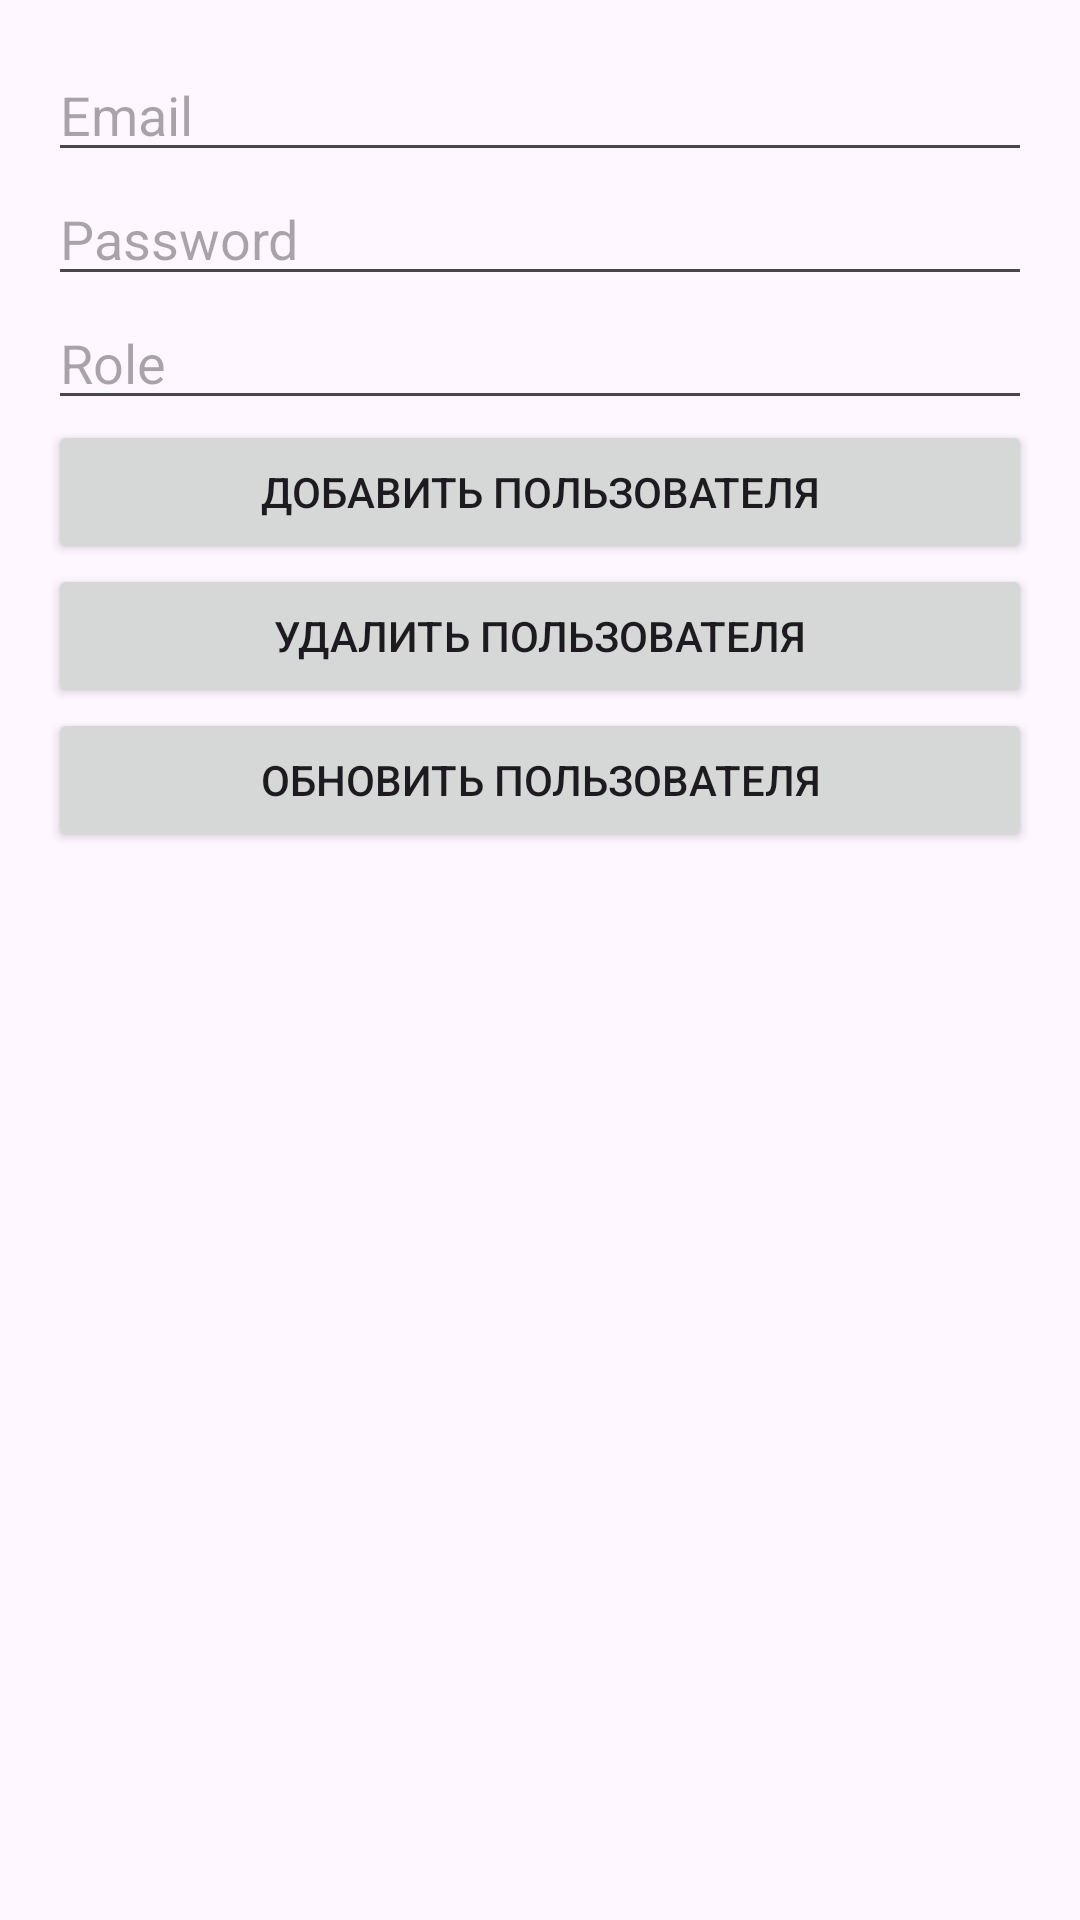

Here is an Android app screen rendered from its layout file. Give the layout XML and the strings, colors and styles it references.
<!-- AndroidManifest.xml: application theme Theme.Pract20 -->
<!-- res/layout/activity_admin.xml -->
<?xml version="1.0" encoding="utf-8"?>
<LinearLayout xmlns:android="http://schemas.android.com/apk/res/android"
    android:layout_width="match_parent"
    android:layout_height="match_parent"
    android:orientation="vertical"
    android:padding="16dp">

    <EditText
        android:id="@+id/emailField"
        android:layout_width="match_parent"
        android:layout_height="wrap_content"
        android:hint="Email" />

    <EditText
        android:id="@+id/passwordField"
        android:layout_width="match_parent"
        android:layout_height="wrap_content"
        android:hint="Password" />

    <EditText
        android:id="@+id/roleField"
        android:layout_width="match_parent"
        android:layout_height="wrap_content"
        android:hint="Role" />

    <Button
        android:id="@+id/addUserButton"
        android:layout_width="match_parent"
        android:layout_height="wrap_content"
        android:text="Добавить пользователя" />

    <Button
        android:id="@+id/deleteUserButton"
        android:layout_width="match_parent"
        android:layout_height="wrap_content"
        android:text="Удалить пользователя" />

    <Button
        android:id="@+id/updateUserButton"
        android:layout_width="match_parent"
        android:layout_height="wrap_content"
        android:text="Обновить пользователя" />
</LinearLayout>
<!-- resources referenced by this layout -->
<resources>
  <style name="Theme.Pract20" parent="Base.Theme.Pract20" />
  <style name="Base.Theme.Pract20" parent="Theme.Material3.DayNight.NoActionBar">
          
          
      </style>
</resources>
